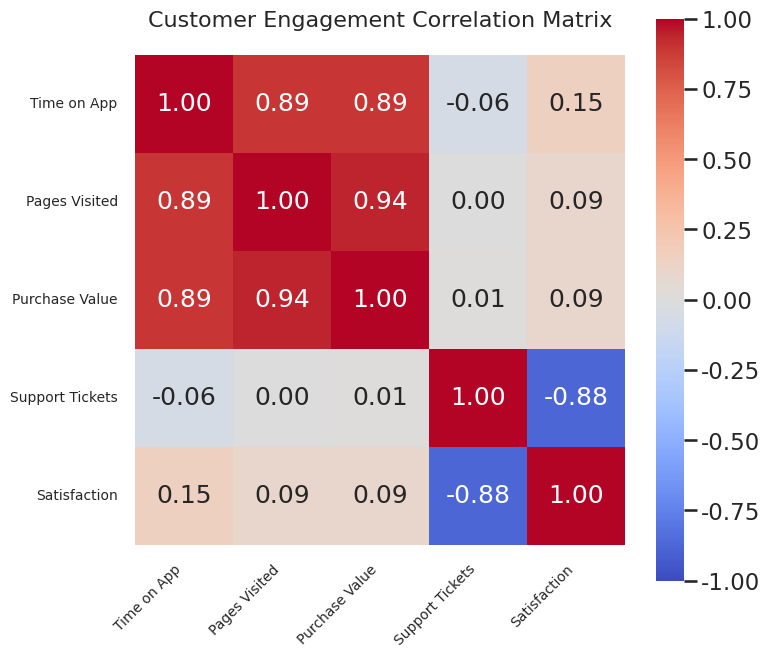

Reproduce this figure in Python.
import seaborn as sns
import matplotlib.pyplot as plt
import pandas as pd
import numpy as np

def main():
    # 1. Setup & Styling
    # Use a clean, professional style
    sns.set_style("whitegrid")
    sns.set_context("talk") # "talk" context makes labels readable at 512x512

    # 2. Generate Realistic Synthetic Data
    # Context: Customer Engagement Metrics for Retail Client
    np.random.seed(42)
    n_customers = 200

    # Create base variables with realistic relationships
    # Metric 1: Time on App (minutes)
    time_on_app = np.random.normal(loc=15, scale=5, size=n_customers)
    
    # Metric 2: Pages Visited (correlated with Time)
    pages_visited = (time_on_app * 0.8) + np.random.normal(0, 2, n_customers)
    
    # Metric 3: Purchase Value (correlated with Pages and Time)
    purchase_value = (pages_visited * 5) + (time_on_app * 2) + np.random.normal(0, 10, n_customers)
    
    # Metric 4: Support Tickets (negative correlation with Satisfaction)
    support_tickets = np.random.poisson(lam=1, size=n_customers)
    
    # Metric 5: Cust. Satisfaction (negative with Support, positive with Value)
    satisfaction = 10 - (support_tickets * 2) + (purchase_value * 0.01) + np.random.normal(0, 1, n_customers)
    
    # Clip values to realistic ranges
    time_on_app = np.maximum(time_on_app, 1)
    pages_visited = np.maximum(pages_visited, 1)
    purchase_value = np.maximum(purchase_value, 0)
    satisfaction = np.clip(satisfaction, 1, 10)

    # Create DataFrame
    df = pd.DataFrame({
        'Time on App': time_on_app,
        'Pages Visited': pages_visited,
        'Purchase Value': purchase_value,
        'Support Tickets': support_tickets,
        'Satisfaction': satisfaction
    })

    # 3. Calculate Correlation Matrix
    # This is the key step for this specific task type
    corr_matrix = df.corr()

    # 4. Create Heatmap
    # Requirement: 512x512 pixels -> 8 inches * 64 DPI
    plt.figure(figsize=(8, 8))
    
    # Generate the Seaborn heatmap
    # annot=True adds the numbers, fmt=".2f" formats them
    # cmap='coolwarm' is standard for correlation (Red=Pos, Blue=Neg)
    # vmin=-1, vmax=1 ensures the color scale is correct for correlations
    ax = sns.heatmap(corr_matrix, 
                     annot=True, 
                     fmt=".2f", 
                     cmap='coolwarm', 
                     vmin=-1, vmax=1, 
                     square=True,
                     cbar_kws={"shrink": .8})

    # 5. Professional Styling
    plt.title('Customer Engagement Correlation Matrix', fontsize=16, pad=20)
    
    # Rotate labels for readability
    plt.xticks(rotation=45, ha='right', fontsize=10)
    plt.yticks(rotation=0, fontsize=10)

    # Use tight_layout to fit labels INSIDE the figure without changing image size
    plt.tight_layout()

    # 6. Save Chart
    # Saving strictly as 512x512 pixels
    plt.savefig('chart.png', dpi=64)
    print("Success: Generated 'chart.png' (512x512 pixels)")

if __name__ == "__main__":
    main()
